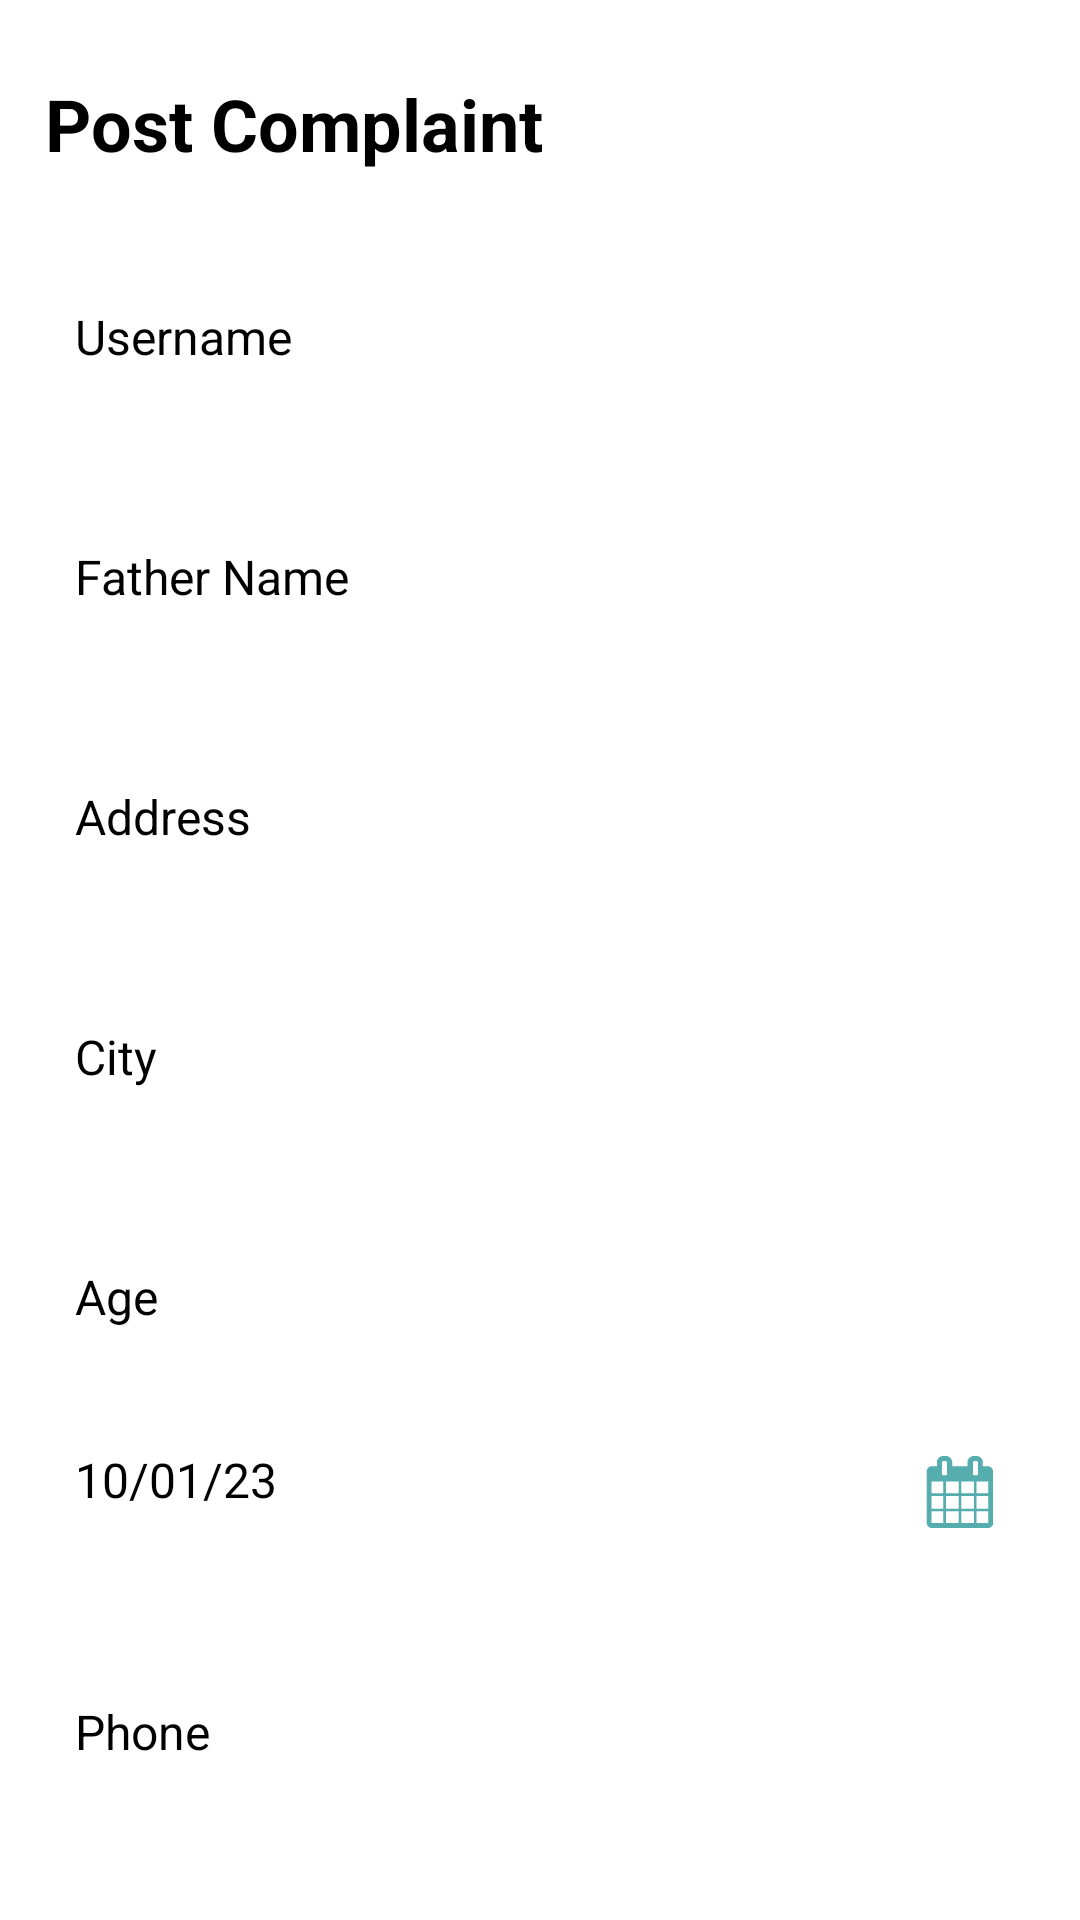

Layout XML and referenced resources for this Android screen:
<!-- AndroidManifest.xml: application theme Theme.WhiteCardManagement -->
<!-- res/layout/create_white_caard_user.xml -->
<?xml version="1.0" encoding="utf-8"?>
<LinearLayout xmlns:android="http://schemas.android.com/apk/res/android"
    android:layout_width="match_parent"
    android:layout_height="match_parent"
    android:background="@color/white"
    android:padding="@dimen/size_15dp"
    android:orientation="vertical">

    <ScrollView
        android:layout_width="match_parent"
        android:layout_height="match_parent">

        <LinearLayout
            android:layout_width="match_parent"
            android:layout_height="match_parent"
            android:orientation="vertical">
            <TextView
        android:id="@+id/myTextView"
        android:layout_width="match_parent"
        android:layout_height="wrap_content"
        android:text="Post Complaint"
        android:textSize="24sp"
        android:textColor="@color/black"
        android:layout_marginTop="10dp"
        android:textStyle="bold"/>

    <EditText
        android:id="@+id/user_txt"
        android:layout_width="match_parent"
        android:layout_height="wrap_content"
        android:layout_centerHorizontal="true"
        android:layout_marginTop="@dimen/size_30dp"
        android:textSize="16sp"
        android:minHeight="50dp"
        android:padding="10dp"
        android:textColor="@color/black"
        android:background="@drawable/rounded_edittext"
        android:textColorHint="@color/black"
        android:hint="Username"/>

    <EditText
        android:id="@+id/father_txt"
        android:layout_width="match_parent"
        android:layout_height="wrap_content"
        android:layout_centerHorizontal="true"
        android:layout_marginTop="@dimen/size_30dp"
        android:textSize="16sp"
        android:minHeight="50dp"
        android:padding="10dp"
        android:textColor="@color/black"
        android:background="@drawable/rounded_edittext"
        android:inputType="textAutoComplete"
        android:textColorHint="@color/black"
        android:hint="Father Name "/>

    <EditText
        android:id="@+id/adress_txt"
        android:layout_width="match_parent"
        android:layout_height="wrap_content"
        android:layout_centerHorizontal="true"
        android:layout_marginTop="@dimen/size_30dp"
        android:textSize="16sp"
        android:minHeight="50dp"
        android:padding="10dp"

        android:textColor="@color/black"
        android:background="@drawable/rounded_edittext"
        android:inputType="textPostalAddress"
        android:textColorHint="@color/black"
        android:hint="Address"/>

    <EditText
        android:id="@+id/city_txt"
        android:layout_width="match_parent"
        android:layout_height="wrap_content"
        android:layout_centerHorizontal="true"
        android:layout_marginTop="@dimen/size_30dp"
        android:textSize="16sp"
        android:minHeight="50dp"
        android:padding="10dp"

        android:textColor="@color/black"
        android:background="@drawable/rounded_edittext"
        android:inputType="textAutoComplete"
        android:textColorHint="@color/black"
        android:hint="City"/>

    <EditText
        android:id="@+id/age_txt"
        android:layout_width="match_parent"
        android:layout_height="wrap_content"
        android:layout_centerHorizontal="true"
        android:layout_marginTop="@dimen/size_30dp"
        android:textSize="16sp"
        android:minHeight="50dp"
        android:padding="10dp"

        android:textColor="@color/black"
        android:background="@drawable/rounded_edittext"
        android:inputType="textAutoComplete"
        android:textColorHint="@color/black"
        android:hint="Age"/>



    <RelativeLayout
        android:layout_width="match_parent"
        android:layout_height="wrap_content"
        android:id="@+id/relative"
        android:layout_below="@+id/train_txt"
        android:layout_marginTop="15dp"
        android:background="@drawable/rounded_edittext">


        <TextView
            android:id="@+id/date_txt"
            android:layout_width="wrap_content"
            android:layout_height="wrap_content"
            android:text="10/01/23"
            android:padding="10dp"
            android:textColor="@color/black"
            android:textSize="16dp" />

        <ImageView
            android:id="@+id/date_image"
            android:layout_width="50dp"
            android:layout_height="50dp"
            android:layout_alignParentEnd="true"
            android:src="@drawable/ic_calender" />
    </RelativeLayout>

    <EditText
        android:id="@+id/phone_txt"
        android:layout_width="match_parent"
        android:layout_height="wrap_content"
        android:layout_centerHorizontal="true"
        android:layout_marginTop="@dimen/size_30dp"
        android:textSize="16sp"
        android:minHeight="50dp"
        android:padding="10dp"
        android:maxLines="10"
        android:maxLength="10"
        android:textColor="@color/black"
        android:background="@drawable/rounded_edittext"
        android:inputType="phone"
        android:textColorHint="@color/black"
        android:hint="Phone"/>

    <Button
        android:id="@+id/buttonLogin"
        android:layout_width="wrap_content"
        android:layout_height="wrap_content"
        android:layout_below="@+id/editTextPassword"
        android:layout_gravity="center"
        android:textStyle="bold"
        android:textColor="@color/white"
        android:layout_marginTop="50dp"
        android:textSize="18sp"
        android:backgroundTint="@color/blue"
        android:text="Post Complaint"/>

        </LinearLayout>
    </ScrollView>
</LinearLayout>
<!-- resources referenced by this layout -->
<resources>
  <color name="black">#FF000000</color>
  <color name="blue">#0000FF</color>
  <color name="white">#FFFFFFFF</color>
  <dimen name="size_15dp">15dp</dimen>
  <dimen name="size_30dp">30dp</dimen>
  <!-- drawable ic_calender (drawable) -->
  <vector xmlns:android="http://schemas.android.com/apk/res/android"
      android:width="30dp"
      android:height="30dp"
      android:viewportWidth="50"
      android:viewportHeight="50">
      <path
          android:fillColor="#55ADAD"
          android:pathData="M36.1,35.3c0,0.9 -0.8,1.7 -1.7,1.7H15.6c-0.9,0 -1.7,-0.8 -1.7,-1.7V18.1c0,-0.9 0.8,-1.7 1.7,-1.7h1.7v-1.3c0,-1.2 1,-2.1 2.1,-2.1h0.9c1.2,0 2.1,1 2.1,2.1v1.3h5.1v-1.3c0,-1.2 1,-2.1 2.1,-2.1h0.9c1.2,0 2.1,1 2.1,2.1v1.3h1.7c0.9,0 1.7,0.8 1.7,1.7V35.3zM19.4,25.4v-3.9h-3.9v3.9H19.4zM19.4,30.6v-4.3h-3.9v4.3H19.4zM19.4,35.3v-3.9h-3.9v3.9H19.4zM20.7,15.1c0,-0.2 -0.2,-0.4 -0.4,-0.4h-0.9c-0.2,0 -0.4,0.2 -0.4,0.4V19c0,0.2 0.2,0.4 0.4,0.4h0.9c0.2,0 0.4,-0.2 0.4,-0.4V15.1zM24.6,25.4v-3.9h-4.3v3.9H24.6zM24.6,30.6v-4.3h-4.3v4.3H24.6zM24.6,35.3v-3.9h-4.3v3.9H24.6zM29.7,25.4v-3.9h-4.3v3.9H29.7zM29.7,30.6v-4.3h-4.3v4.3H29.7zM29.7,35.3v-3.9h-4.3v3.9H29.7zM31,15.1c0,-0.2 -0.2,-0.4 -0.4,-0.4h-0.9c-0.2,0 -0.4,0.2 -0.4,0.4V19c0,0.2 0.2,0.4 0.4,0.4h0.9c0.2,0 0.4,-0.2 0.4,-0.4V15.1zM34.4,25.4v-3.9h-3.9v3.9H34.4zM34.4,30.6v-4.3h-3.9v4.3H34.4zM34.4,35.3v-3.9h-3.9v3.9H34.4z" />
  </vector>
  <style name="Theme.WhiteCardManagement" parent="Theme.MaterialComponents.NoActionBar">
          
          <item name="colorPrimary">@color/purple_500</item>
          <item name="colorPrimaryVariant">@color/purple_700</item>
          <item name="colorOnPrimary">@color/white</item>
          
          <item name="colorSecondary">@color/teal_200</item>
          <item name="colorSecondaryVariant">@color/teal_700</item>
          <item name="colorOnSecondary">@color/black</item>
          
          <item name="android:statusBarColor">?attr/colorPrimaryVariant</item>
          
      </style>
  <color name="purple_500">#FF6200EE</color>
  <color name="purple_700">#FF3700B3</color>
  <color name="teal_200">#FF03DAC5</color>
  <color name="teal_700">#FF018786</color>
</resources>
